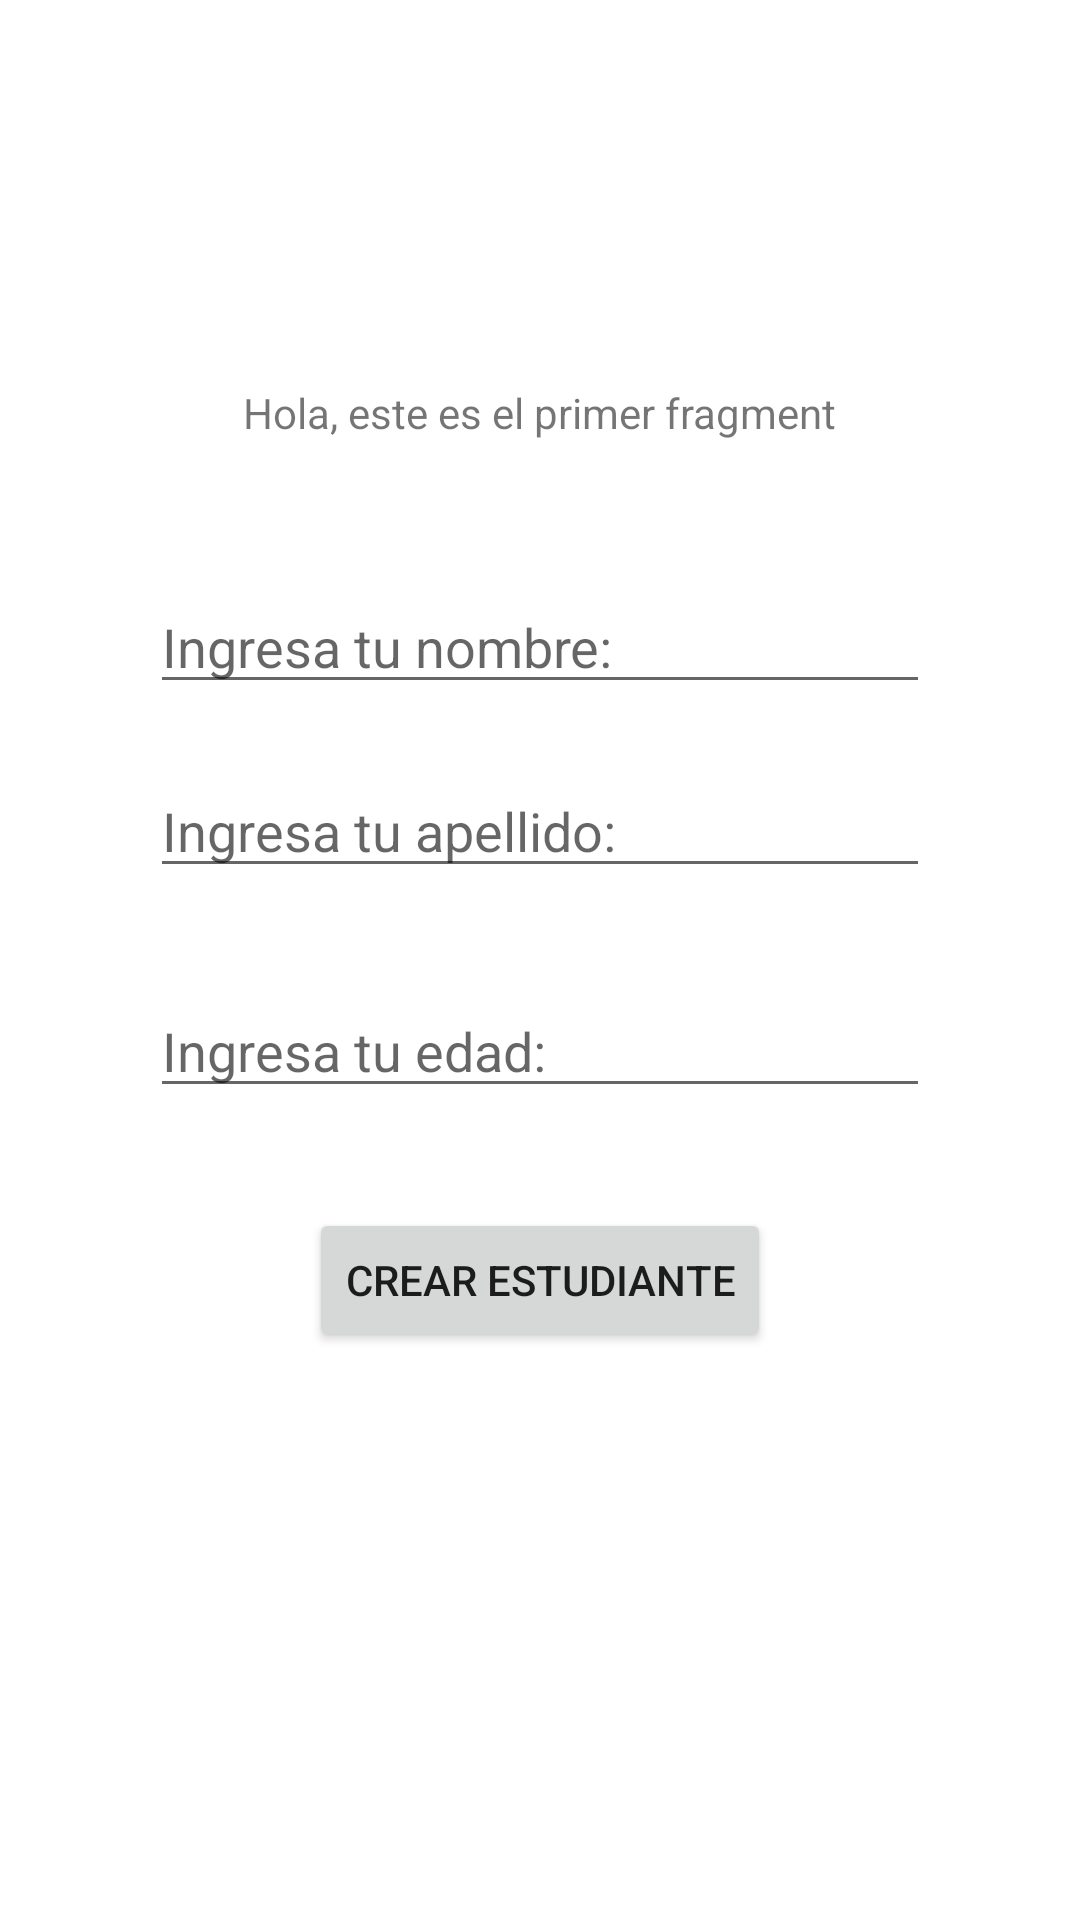

Produce the Android XML layout that renders to this screen, including the resource entries it uses.
<!-- AndroidManifest.xml: application theme Theme.Communication_2_Fragments -->
<!-- res/layout/fragment_first.xml -->
<?xml version="1.0" encoding="utf-8"?>
<androidx.constraintlayout.widget.ConstraintLayout xmlns:android="http://schemas.android.com/apk/res/android"
    xmlns:app="http://schemas.android.com/apk/res-auto"
    xmlns:tools="http://schemas.android.com/tools"
    android:layout_width="match_parent"
    android:layout_height="match_parent"

    tools:context=".FirstFragment">

    <TextView
        android:id="@+id/textView2"
        android:layout_width="wrap_content"
        android:layout_height="wrap_content"
        android:layout_marginTop="128dp"
        android:text="@string/hello_first_fragment"
        app:layout_constraintEnd_toEndOf="parent"
        app:layout_constraintStart_toStartOf="parent"
        app:layout_constraintTop_toTopOf="parent" />


    <Button
        android:id="@+id/button"
        android:layout_width="wrap_content"
        android:layout_height="wrap_content"
        android:text="Crear estudiante"
        app:iconTint="#9C27B0"
        app:layout_constraintBottom_toBottomOf="parent"
        app:layout_constraintEnd_toEndOf="parent"
        app:layout_constraintStart_toStartOf="parent"
        app:layout_constraintTop_toTopOf="parent"
        app:layout_constraintVertical_bias="0.68" />

    <EditText
        android:id="@+id/editTextTextPersonName3"
        android:layout_width="0dp"
        android:layout_height="wrap_content"
        android:layout_marginStart="50dp"
        android:layout_marginTop="20dp"
        android:layout_marginEnd="50dp"
        android:ems="10"
        android:hint="Ingresa tu apellido:"
        android:inputType="textPersonName"
        app:layout_constraintEnd_toEndOf="parent"
        app:layout_constraintHorizontal_bias="0.0"
        app:layout_constraintStart_toStartOf="parent"
        app:layout_constraintTop_toBottomOf="@+id/editTextTextPersonName" />

    <EditText
        android:id="@+id/editTextTextPersonName"
        android:layout_width="0dp"
        android:layout_height="wrap_content"
        android:layout_marginStart="50dp"
        android:layout_marginEnd="50dp"
        android:ems="10"
        android:hint="Ingresa tu nombre:"
        android:inputType="textPersonName"
        android:letterSpacing="0"
        android:singleLine="false"
        app:layout_constraintBottom_toBottomOf="parent"
        app:layout_constraintEnd_toEndOf="parent"
        app:layout_constraintHorizontal_bias="0.0"
        app:layout_constraintStart_toStartOf="parent"
        app:layout_constraintTop_toTopOf="parent"
        app:layout_constraintVertical_bias="0.323" />

    <EditText
        android:id="@+id/editTextNumber"
        android:layout_width="0dp"
        android:layout_height="wrap_content"
        android:layout_marginStart="50dp"
        android:layout_marginTop="32dp"
        android:layout_marginEnd="50dp"
        android:ems="10"
        android:hint="Ingresa tu edad:"
        android:inputType="number"
        app:layout_constraintEnd_toEndOf="parent"
        app:layout_constraintHorizontal_bias="0.0"
        app:layout_constraintStart_toStartOf="parent"
        app:layout_constraintTop_toBottomOf="@+id/editTextTextPersonName3" />


</androidx.constraintlayout.widget.ConstraintLayout>
<!-- resources referenced by this layout -->
<resources>
  <string name="hello_first_fragment">Hola, este es el primer fragment</string>
  <style name="Theme.Communication_2_Fragments" parent="Theme.MaterialComponents.DayNight.DarkActionBar">
          
          <item name="colorPrimary">@color/purple_500</item>
          <item name="colorPrimaryVariant">@color/purple_700</item>
          <item name="colorOnPrimary">@color/white</item>
          
          <item name="colorSecondary">@color/teal_200</item>
          <item name="colorSecondaryVariant">@color/teal_700</item>
          <item name="colorOnSecondary">@color/black</item>
          
          <item name="android:statusBarColor">?attr/colorPrimaryVariant</item>
          
      </style>
  <color name="purple_500">#FF6200EE</color>
  <color name="purple_700">#FF3700B3</color>
  <color name="white">#FFFFFFFF</color>
  <color name="teal_200">#FF03DAC5</color>
  <color name="teal_700">#FF018786</color>
  <color name="black">#FF000000</color>
</resources>
